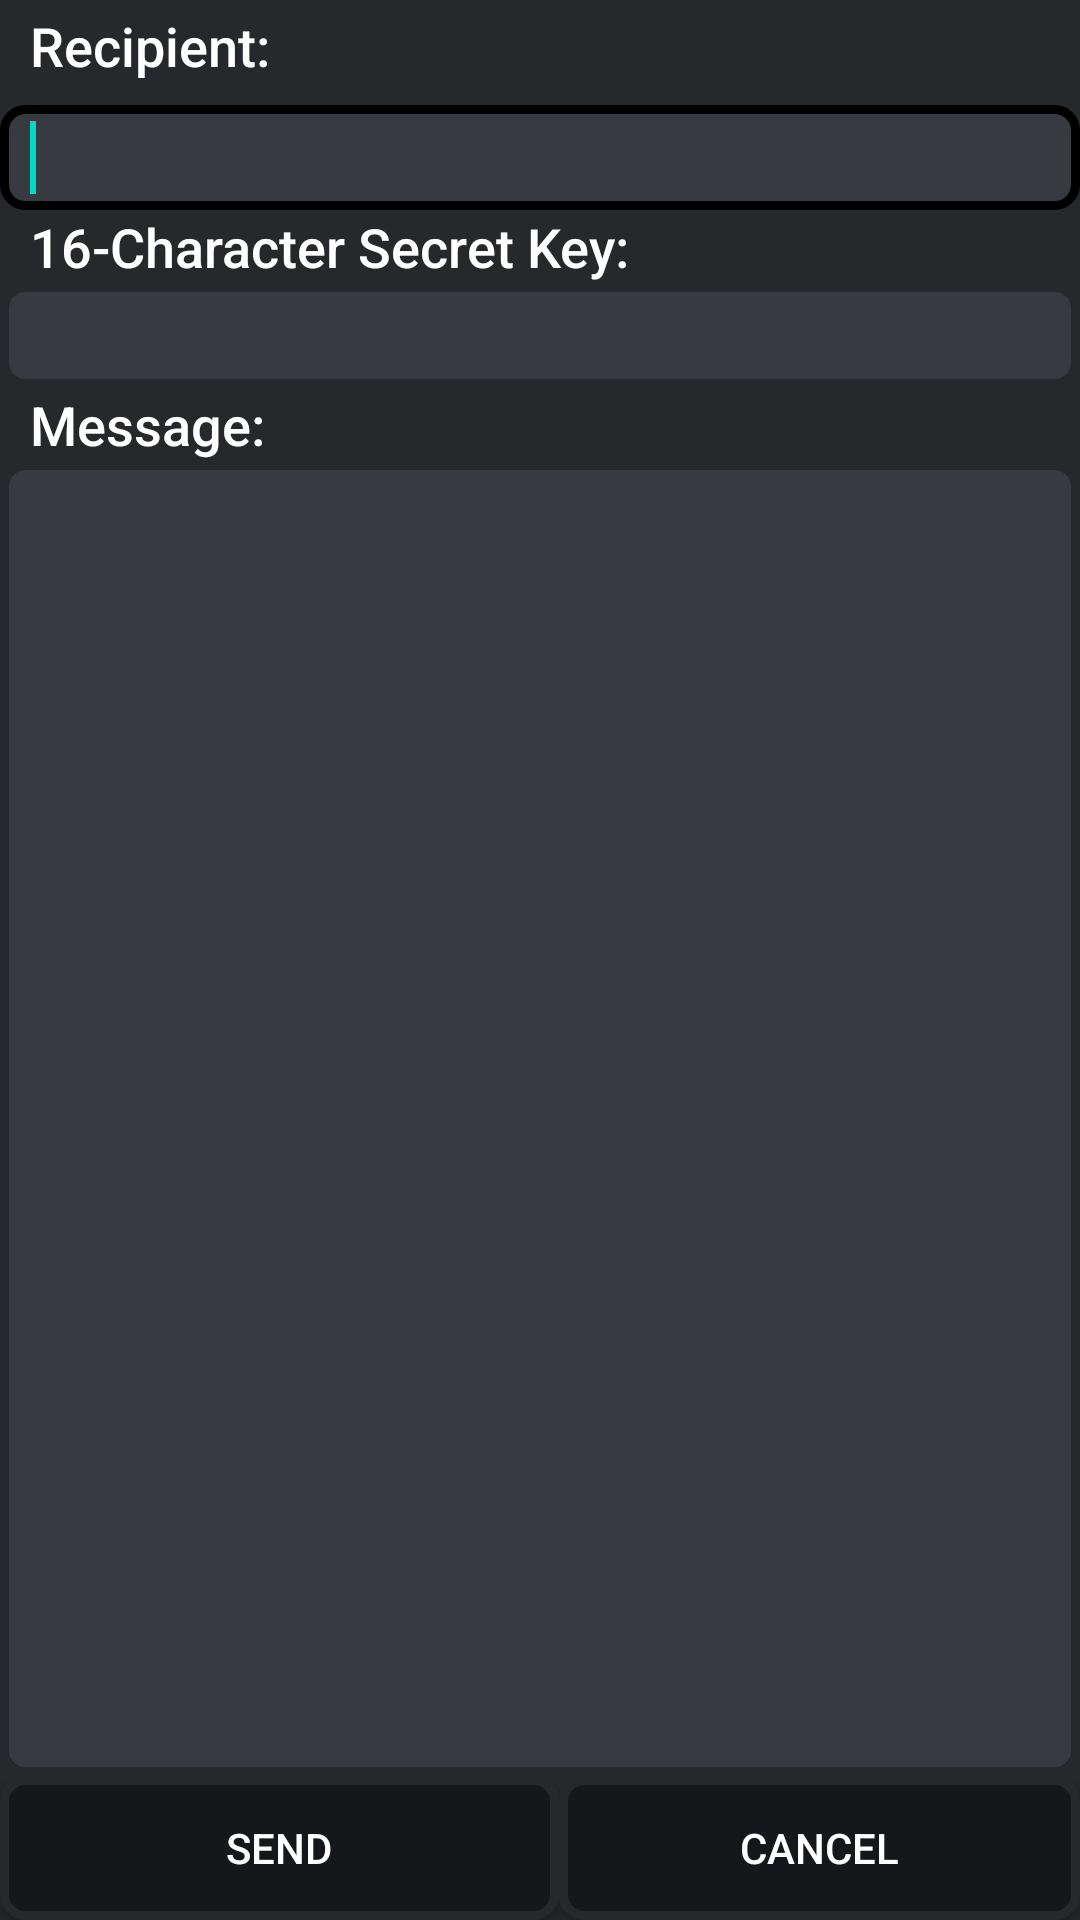

Android layout source for this screen:
<!-- AndroidManifest.xml: fallback theme Theme.MaterialComponents.DayNight.NoActionBar -->
<!-- res/layout/main.xml -->
<?xml version="1.0" encoding="utf-8"?>
<LinearLayout xmlns:android="http://schemas.android.com/apk/res/android"

    xmlns:app="http://schemas.android.com/apk/res-auto"
    android:layout_width="match_parent"
    android:layout_height="match_parent"
    android:background="#26282C"
    android:orientation="vertical">

    <LinearLayout

        android:id="@+id/linearLayout1"
        android:layout_width="match_parent"
        android:layout_height="35dp"
        android:orientation="vertical"
        android:translationY="0dp">

        <TextView

            android:id="@+id/textView1"
            android:layout_width="wrap_content"
            android:layout_height="wrap_content"
            android:fontFamily="sans-serif-medium"
            android:text="Recipient:"
            android:textAppearance="?android:attr/textAppearanceMedium"
            android:textColor="#FFFFFF"
            android:translationY="3dp"
            android:paddingLeft="10dp"
            android:paddingRight="10dp"/>

    </LinearLayout>

    <EditText

        android:id="@+id/recNum"
        android:layout_width="match_parent"
        android:layout_height="35dp"
        android:background="@drawable/custom_input_1"
        android:inputType="phone"
        android:textColor="#FFFFFF"
        android:paddingLeft="10dp"
        android:paddingRight="10dp">


        <requestFocus />

    </EditText>

    <TextView

        android:id="@+id/textView2"
        android:layout_width="wrap_content"
        android:layout_height="wrap_content"
        android:fontFamily="sans-serif-medium"
        android:text="16-Character Secret Key:"
        android:textAppearance="?android:attr/textAppearanceMedium"
        android:textColor="#FFFFFF"
        android:paddingLeft="10dp"
        android:paddingRight="10dp"/>

    <EditText

        android:id="@+id/secretKey"
        android:layout_width="match_parent"
        android:layout_height="35dp"
        android:background="@drawable/custom_input_1"
        android:inputType="textPassword"
        android:textColor="#FFFFFF"
        android:paddingLeft="10dp"
        android:paddingRight="10dp"/>

    <TextView

        android:id="@+id/textView3"
        android:layout_width="wrap_content"
        android:layout_height="wrap_content"
        android:fontFamily="sans-serif-medium"
        android:text="Message:"
        android:textAppearance="?android:attr/textAppearanceMedium"
        android:textColor="#FFFFFF"
        android:paddingLeft="10dp"
        android:paddingRight="10dp"/>

    <EditText

        android:id="@+id/msgContent"
        android:layout_width="match_parent"
        android:layout_height="match_parent"
        android:layout_weight="0.37"
        android:background="@drawable/custom_input_1"
        android:inputType="textMultiLine"
        android:paddingLeft="10dp"
        android:paddingRight="10dp"
        android:shadowColor="#36D0C5"
        android:textColor="#FFFFFF"
        android:gravity="start" />

    <LinearLayout

        android:id="@+id/linearLayout2"
        android:layout_width="match_parent"
        android:layout_height="wrap_content">

        <Button

            android:id="@+id/Send"
            android:layout_width="175dp"
            android:layout_height="wrap_content"
            android:layout_weight="0.06"
            android:background="@drawable/custom_input_2"
            android:shadowDx="0"
            android:shadowDy="0"
            android:shadowRadius="0"
            android:text="Send"
            android:textColor="#FFFFFF" />

        <Button

            android:id="@+id/cancel"
            android:layout_width="wrap_content"
            android:layout_height="wrap_content"
            android:layout_weight="0.45"
            android:background="@drawable/custom_input_2"
            android:text="Cancel"
            android:textColor="#FFFFFF" />

    </LinearLayout>

</LinearLayout>
<!-- resources referenced by this layout -->
<resources>
  <!-- drawable custom_input_1 (drawable) -->
  <?xml version="1.0" encoding="utf-8"?>
  <selector xmlns:android="http://schemas.android.com/apk/res/android">
  
      <item android:state_enabled="true" android:state_focused="true">
          <shape android:shape="rectangle">
              <solid android:color="#FF373A40"/>
              <corners android:radius="7dp"/>
              <stroke android:color="#000000" android:width="3dp"/>
          </shape>
      </item>
  
      <item android:state_enabled="true">
          <shape android:shape="rectangle">
              <solid android:color="#FF373A40"/>
              <corners android:radius="7dp"/>
              <stroke android:color="#26282c" android:width="3dp"/>
          </shape>
      </item>
  
  
  </selector>
  <!-- drawable custom_input_2 (drawable) -->
  <?xml version="1.0" encoding="utf-8"?>
  <selector xmlns:android="http://schemas.android.com/apk/res/android">
  
      <item android:state_enabled="true" android:state_focused="true">
          <shape android:shape="rectangle">
              <solid android:color="#16171a"/>
              <corners android:radius="7dp"/>
              <stroke android:color="#000000" android:width="3dp"/>
          </shape>
      </item>
  
      <item android:state_enabled="true">
          <shape android:shape="rectangle">
              <solid android:color="#16171a"/>
              <corners android:radius="7dp"/>
              <stroke android:color="#26282c" android:width="3dp"/>
          </shape>
      </item>
  
  
  </selector>
</resources>
